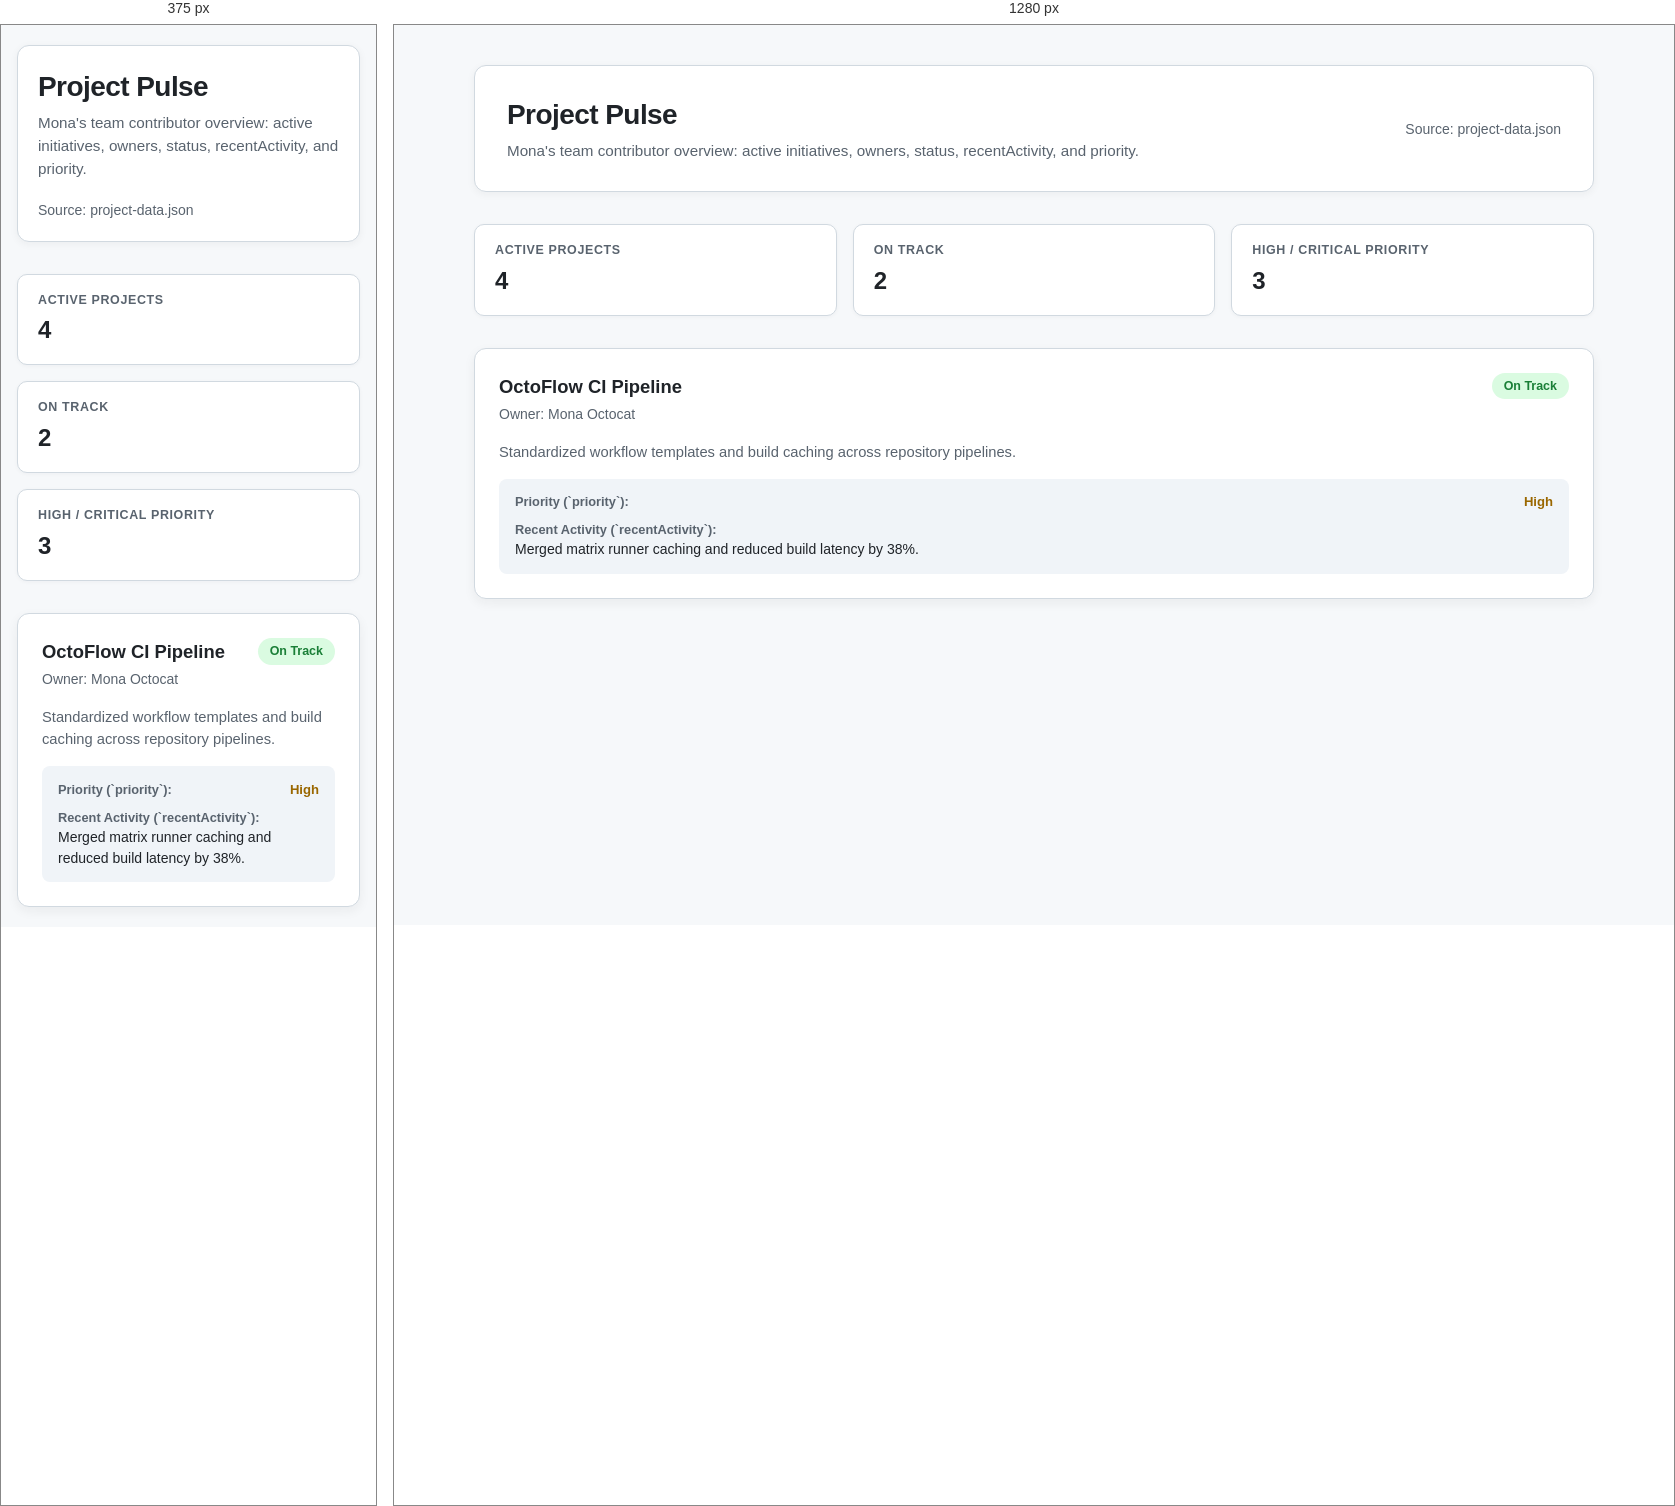
Rendered at 375 px and 1280 px, left to right.

<!-- file: index.html -->
<!DOCTYPE html>
<html lang="en">
<head>
  <meta charset="UTF-8" />
  <meta name="viewport" content="width=device-width, initial-scale=1.0" />
  <title>Project Pulse</title>
  <link rel="stylesheet" href="styles.css" />
</head>
<body>
  <main class="dashboard" aria-labelledby="dashboard-heading">
    <header class="dashboard-header">
      <div class="dashboard-title-group">
        <h1 id="dashboard-heading">Project Pulse</h1>
        <p class="dashboard-subtitle">Mona's team contributor overview: active initiatives, owners, status, recentActivity, and priority.</p>
      </div>
      <div aria-live="polite" id="data-source-indicator" class="project-owner">Source: project-data.json</div>
    </header>

    <section class="summary-strip" aria-label="Portfolio summary">
      <div class="summary-pill">
        <div class="summary-pill-label">Active Projects</div>
        <div class="summary-pill-value" id="metric-total">4</div>
      </div>
      <div class="summary-pill">
        <div class="summary-pill-label">On Track</div>
        <div class="summary-pill-value" id="metric-on-track">2</div>
      </div>
      <div class="summary-pill">
        <div class="summary-pill-label">High / Critical Priority</div>
        <div class="summary-pill-value" id="metric-high-priority">3</div>
      </div>
    </section>

    <section class="projects-grid" id="projects-container" aria-label="Active projects">
      <article class="project-card">
        <div class="project-card-header">
          <div>
            <h2 class="project-name">OctoFlow CI Pipeline</h2>
            <p class="project-owner">Owner: Mona Octocat</p>
          </div>
          <span class="status-badge status-on-track" data-field="status">On Track</span>
        </div>
        <p class="project-summary">Standardized workflow templates and build caching across repository pipelines.</p>
        <div class="project-meta">
          <div class="meta-row">
            <span class="meta-label">Priority (`priority`):</span>
            <span class="priority-tag priority-high" data-field="priority">High</span>
          </div>
          <div>
            <div class="meta-label">Recent Activity (`recentActivity`):</div>
            <div data-field="recentActivity">Merged matrix runner caching and reduced build latency by 38%.</div>
          </div>
        </div>
      </article>
    </section>
  </main>

  <script>
    function statusClass(status) {
      const normalized = String(status || "").toLowerCase();
      if (normalized.includes("risk")) return "status-at-risk";
      if (normalized.includes("review")) return "status-in-review";
      return "status-on-track";
    }

    function priorityClass(priority) {
      const normalized = String(priority || "").toLowerCase();
      if (normalized.includes("critical")) return "priority-critical";
      if (normalized.includes("high")) return "priority-high";
      return "priority-medium";
    }

    function renderProjects(projects) {
      const container = document.getElementById("projects-container");
      if (!container || !Array.isArray(projects) || projects.length === 0) return;

      document.getElementById("metric-total").textContent = String(projects.length);
      document.getElementById("metric-on-track").textContent = String(
        projects.filter((p) => String(p.status).toLowerCase() === "on track").length
      );
      document.getElementById("metric-high-priority").textContent = String(
        projects.filter((p) => ["high", "critical"].includes(String(p.priority).toLowerCase())).length
      );

      container.innerHTML = projects
        .map(
          (project) => `
        <article class="project-card">
          <div class="project-card-header">
            <div>
              <h2 class="project-name">${project.name}</h2>
              <p class="project-owner">Owner: ${project.owner}</p>
            </div>
            <span class="status-badge ${statusClass(project.status)}" data-field="status">${project.status}</span>
          </div>
          <p class="project-summary">${project.summary || ""}</p>
          <div class="project-meta">
            <div class="meta-row">
              <span class="meta-label">Priority:</span>
              <span class="priority-tag ${priorityClass(project.priority)}" data-field="priority">${project.priority}</span>
            </div>
            <div>
              <div class="meta-label">Recent Activity:</div>
              <div data-field="recentActivity">${project.recentActivity}</div>
            </div>
          </div>
        </article>
      `
        )
        .join("");
    }

    fetch("project-data.json")
      .then((response) => {
        if (!response.ok) throw new Error("Failed to load project-data.json");
        return response.json();
      })
      .then((data) => {
        if (data && Array.isArray(data.projects)) {
          renderProjects(data.projects);
        }
      })
      .catch((error) => {
        console.error(error);
      });
  </script>
</body>
</html>


/* @media block from styles.css */
@media (max-width: 640px) {
  body {
    padding: 1.25rem 1rem;
  }

  .dashboard-header {
    padding: 1.25rem;
  }

  .projects-grid {
    grid-template-columns: 1fr;
  }
}